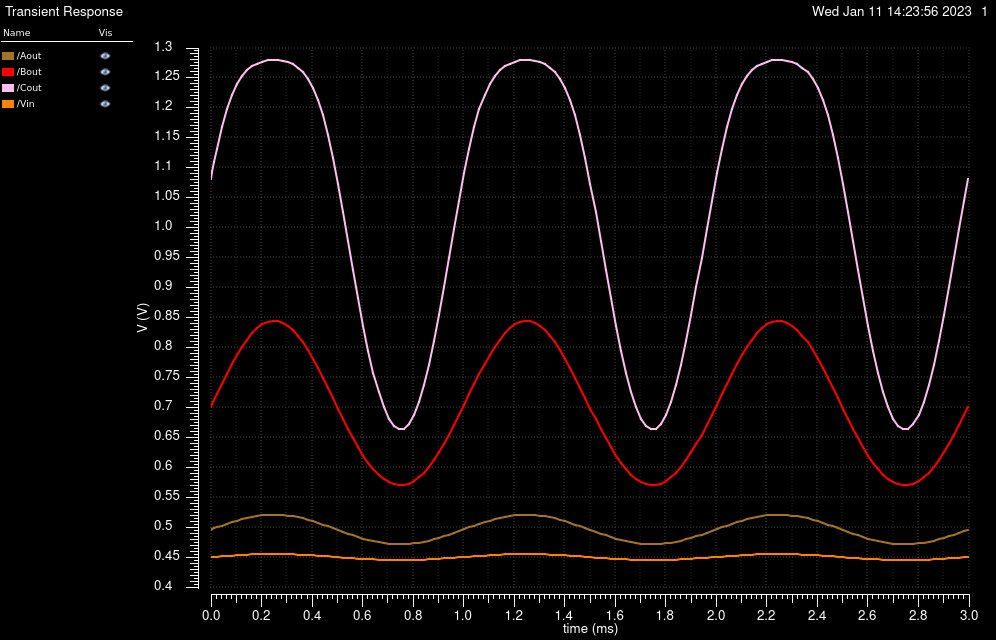

Source data for this figure (header and first rows):
/Aout X, /Aout Y, /Bout X, /Bout Y, /Cout X, /Cout Y, /Vin X, /Vin Y
0, 0.4957, 0, 0.701, 0, 1.082, 0, 0.45
5e-06, 0.4965, 5e-06, 0.7054, 5e-06, 1.093, 5e-06, 0.4502
1.290163721524084e-05, 0.4977, 1.290163721524084e-05, 0.7123, 1.290163721524084e-05, 1.11, 1.290163721524084e-05, 0.4504
2.393798923760701e-05, 0.4994, 2.393798923760701e-05, 0.7219, 2.393798923760701e-05, 1.132, 2.393798923760701e-05, 0.4507
4.393798923760701e-05, 0.5025, 4.393798923760701e-05, 0.7392, 4.393798923760701e-05, 1.169, 4.393798923760701e-05, 0.4514
6.393798923760701e-05, 0.5054, 6.393798923760701e-05, 0.756, 6.393798923760701e-05, 1.199, 6.393798923760701e-05, 0.452
8.393798923760701e-05, 0.5082, 8.393798923760701e-05, 0.7721, 8.393798923760701e-05, 1.222, 8.393798923760701e-05, 0.4525
0.0001039, 0.5108, 0.0001039, 0.7872, 0.0001039, 1.24, 0.0001039, 0.453
0.0001239, 0.5132, 0.0001239, 0.801, 0.0001239, 1.253, 0.0001239, 0.4535
0.0001439, 0.5153, 0.0001439, 0.8132, 0.0001439, 1.263, 0.0001439, 0.4539
0.0001639, 0.5171, 0.0001639, 0.8236, 0.0001639, 1.269, 0.0001639, 0.4543
0.0001839, 0.5186, 0.0001839, 0.8321, 0.0001839, 1.274, 0.0001839, 0.4546
0.0002039, 0.5197, 0.0002039, 0.8385, 0.0002039, 1.277, 0.0002039, 0.4548
0.0002239, 0.5204, 0.0002239, 0.8427, 0.0002239, 1.279, 0.0002239, 0.4549
0.0002439, 0.5207, 0.0002439, 0.8445, 0.0002439, 1.28, 0.0002439, 0.455
0.0002639, 0.5207, 0.0002639, 0.8441, 0.0002639, 1.28, 0.0002639, 0.455
0.0002839, 0.5202, 0.0002839, 0.8413, 0.0002839, 1.279, 0.0002839, 0.4549
0.0003039, 0.5193, 0.0003039, 0.8362, 0.0003039, 1.276, 0.0003039, 0.4547
0.0003239, 0.5181, 0.0003239, 0.829, 0.0003239, 1.272, 0.0003239, 0.4545
0.0003439, 0.5165, 0.0003439, 0.8198, 0.0003439, 1.267, 0.0003439, 0.4542
0.0003639, 0.5145, 0.0003639, 0.8086, 0.0003639, 1.259, 0.0003639, 0.4538
0.0003839, 0.5123, 0.0003839, 0.7957, 0.0003839, 1.249, 0.0003839, 0.4533
0.0004039, 0.5098, 0.0004039, 0.7814, 0.0004039, 1.234, 0.0004039, 0.4528
0.0004239, 0.5071, 0.0004239, 0.7659, 0.0004239, 1.214, 0.0004239, 0.4523
0.0004439, 0.5043, 0.0004439, 0.7495, 0.0004439, 1.188, 0.0004439, 0.4517
0.0004639, 0.5013, 0.0004639, 0.7324, 0.0004639, 1.155, 0.0004639, 0.4511
0.0004839, 0.4982, 0.0004839, 0.715, 0.0004839, 1.117, 0.0004839, 0.4505
0.0005039, 0.4951, 0.0005039, 0.6976, 0.0005039, 1.073, 0.0005039, 0.4499
0.0005239, 0.4921, 0.0005239, 0.6804, 0.0005239, 1.027, 0.0005239, 0.4493
0.0005439, 0.4891, 0.0005439, 0.6638, 0.0005439, 0.9785, 0.0005439, 0.4486
0.0005639, 0.4862, 0.0005639, 0.648, 0.0005639, 0.9297, 0.0005639, 0.448
0.0005839, 0.4835, 0.0005839, 0.6331, 0.0005839, 0.8819, 0.0005839, 0.4475
0.0006039, 0.481, 0.0006039, 0.6195, 0.0006039, 0.8364, 0.0006039, 0.447
0.0006239, 0.4787, 0.0006239, 0.6073, 0.0006239, 0.7946, 0.0006239, 0.4465
0.0006439, 0.4767, 0.0006439, 0.5967, 0.0006439, 0.7575, 0.0006439, 0.4461
0.0006639, 0.475, 0.0006639, 0.5877, 0.0006639, 0.7257, 0.0006639, 0.4457
0.0006839, 0.4736, 0.0006839, 0.5805, 0.0006839, 0.7001, 0.0006839, 0.4454
0.0007039, 0.4726, 0.0007039, 0.5752, 0.0007039, 0.6811, 0.0007039, 0.4452
0.0007239, 0.4719, 0.0007239, 0.5717, 0.0007239, 0.6687, 0.0007239, 0.4451
0.0007439, 0.4716, 0.0007439, 0.5701, 0.0007439, 0.6632, 0.0007439, 0.445
0.0007639, 0.4717, 0.0007639, 0.5705, 0.0007639, 0.6646, 0.0007639, 0.445
0.0007839, 0.4721, 0.0007839, 0.5728, 0.0007839, 0.6727, 0.0007839, 0.4451
0.0008039, 0.4729, 0.0008039, 0.577, 0.0008039, 0.6877, 0.0008039, 0.4453
0.0008239, 0.4741, 0.0008239, 0.5831, 0.0008239, 0.7093, 0.0008239, 0.4455
0.0008439, 0.4756, 0.0008439, 0.591, 0.0008439, 0.7374, 0.0008439, 0.4458
0.0008639, 0.4774, 0.0008639, 0.6007, 0.0008639, 0.7713, 0.0008639, 0.4462
0.0008839, 0.4795, 0.0008839, 0.6119, 0.0008839, 0.8104, 0.0008839, 0.4467
0.0009039, 0.4819, 0.0009039, 0.6247, 0.0009039, 0.8538, 0.0009039, 0.4472
0.0009239, 0.4845, 0.0009239, 0.6388, 0.0009239, 0.9003, 0.0009239, 0.4477
0.0009439, 0.4873, 0.0009439, 0.6541, 0.0009439, 0.9486, 0.0009439, 0.4483
0.0009639, 0.4902, 0.0009639, 0.6703, 0.0009639, 0.9975, 0.0009639, 0.4489
0.0009839, 0.4933, 0.0009839, 0.6871, 0.0009839, 1.045, 0.0009839, 0.4495
0.001004, 0.4963, 0.001004, 0.7044, 0.001004, 1.091, 0.001004, 0.4501
0.001024, 0.4994, 0.001024, 0.7219, 0.001024, 1.132, 0.001024, 0.4507
0.001044, 0.5025, 0.001044, 0.7392, 0.001044, 1.169, 0.001044, 0.4514
0.001064, 0.5054, 0.001064, 0.756, 0.001064, 1.199, 0.001064, 0.452
0.001084, 0.5082, 0.001084, 0.7721, 0.001084, 1.222, 0.001084, 0.4525
0.001104, 0.5108, 0.001104, 0.7872, 0.001104, 1.24, 0.001104, 0.453
0.001124, 0.5132, 0.001124, 0.801, 0.001124, 1.253, 0.001124, 0.4535
0.001144, 0.5153, 0.001144, 0.8132, 0.001144, 1.263, 0.001144, 0.4539
... 93 more rows
